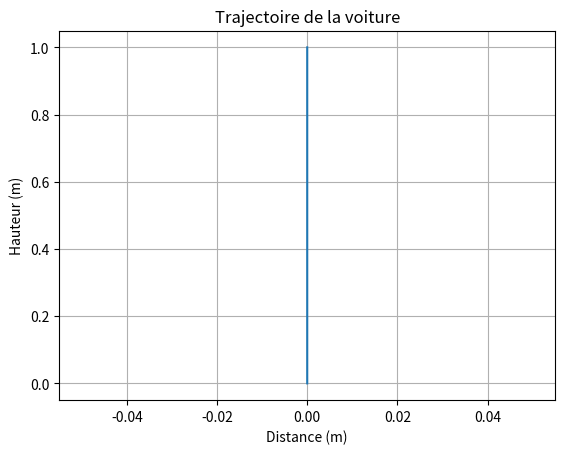

The matplotlib source for this figure:

# type: ignore
from matplotlib import pyplot as plt
import numpy as np

alpha_pente = 3.7
longueur_pente = 31

alpha_plat = 0
longueur_plat = 10

hauteur_ravin = 1
longueur_ravin = 9 


g = 9.81



voitures_data = {
    'Dodge Charger': {
        'masse': 1760,
        'accélération': 5.1,
        'longueur': 5.28,
        'largeur': 1.95,
        'hauteur': 1.35,
        'cx': 0.38,
        'cz': 0.3,
        'mu': 0.1
    },
    'Toyota Supra': {
        'masse': 1615,
        'accélération': 5,
        'longueur': 4.51,
        'largeur': 1.81,
        'hauteur': 1.27,
        'cx': 0.29,
        'cz': 0.3,
        'mu': 0.1
    },
'Chevrolet Yenko': {
        'masse': 1498,
        'accélération': 5.3,
        'longueur': 4.72,
        'largeur': 1.88,
        'hauteur': 1.30,
        'cx': 0.35,
        'cz': 0.3,
        'mu': 0.1
    },
'Mazda RX-7': {
        'masse': 1385,
        'accélération': 5.2,
        'longueur': 4.3,
        'largeur': 1.88,
        'hauteur': 1.30,
        'cx': 0.35,
        'cz': 0.3,
        'mu': 0.1
    },
'Nissan Skyline': {
        'masse': 1540,
        'accélération': 5.8,
        'longueur': 4.6,
        'largeur': 1.79,
        'hauteur': 1.36,
        'cx': 0.34,
        'cz': 0.3,
        'mu': 0.1
    },

'Mitsubishi Lancer': {
        'masse': 1600,
        'accélération': 5,
        'longueur': 4.51,
        'largeur': 1.81,
        'hauteur': 1.48,
        'cx': 0.28,
        'cz': 0.3,
        'mu': 0.1
    },

}

voitures = list(voitures_data.keys())


def calcul_ligne_droite(voiture, alpha, longueur,vitesse=0):
    """
    Calcule le temps et la vitesse d'une voiture sur une pente.
    Args:
        voiture (dict): Un dictionnaire contenant les caractéristiques de la voiture.
            - 'mu' (float): Le coefficient de friction de la voiture.
            - 'accélération' (float): L'accélération de la voiture.
            - 'masse' (float): La masse de la voiture.
    Returns:
        tuple: Un tuple contenant:
            - temps (float): Le temps calculé pour la voiture sur la pente.
            - vitesse (float): La vitesse calculée de la voiture sur la pente.
    """
    # Calcul du temps en fonction de la gravité, de l'angle de la pente, du coefficient de friction et de l'accélération de la voiture
    temps = g * (np.sin(alpha) - (voiture['mu'] * np.cos(alpha))) + (voiture['accélération'] - (g * np.sin(alpha)) + (voiture['mu'] * g * np.cos(alpha)))

    # Ajustement du temps en fonction de la longueur de la pente
    temps = (2*longueur) / temps
    temps = np.sqrt(temps)

    # Calcul de la vitesse en fonction de la masse de la voiture, de la gravité, de l'angle de la pente, du coefficient de friction et de l'accélération
    vitesse = (voiture['masse'] * g * np.sin(alpha)) - (voiture['mu'] * voiture['masse'] * g * np.cos(alpha)) + (voiture['masse'] * (voiture['accélération'] - (g * np.sin(alpha)) + (voiture['mu'] * g * np.cos(alpha))))

    # Ajustement de la vitesse en fonction de la masse de la voiture
    vitesse = (1 / voiture['masse']) * vitesse

    # Ajustement de la vitesse en fonction du temps calculé
    vitesse = vitesse * temps

    # Retourne le temps et la vitesse calculés
    return temps, vitesse


def ravin(voiture,vitesse_initiale):
    écart_temps = 0.001
    k_x = 0.5 * 1.3 * voiture['cx'] * voiture['largeur'] * voiture['hauteur']
    k_y = 0.5 * 1.3 * voiture['cz'] * voiture['largeur'] * voiture['longueur']



    liste_x = []
    liste_y = []

    x = 0
    y = hauteur_ravin 

    v_x = vitesse_initiale
    v_y = 0

    liste_x.append(x)
    liste_y.append(y)

    while y >= 0:
        x_moins_1 = x
        v_x = (x - x_moins_1) / écart_temps
        x = ((-(k_x) * (v_x ** 2))/voiture['masse']*2) * (écart_temps**2) + v_x * écart_temps + x


        y_moins_1 = y
        v_y = (y - y_moins_1) / écart_temps
        y = (écart_temps ** 2)/2 * ((-g) + (k_y * (v_y ** 2))/voiture['masse']) + v_y * écart_temps + y
        

        liste_x.append(x)
        liste_y.append(y)
        print(y)


    plt.plot(liste_x, liste_y)
    plt.xlabel('Distance (m)')
    plt.ylabel('Hauteur (m)')
    plt.title(f'Trajectoire de la voiture')
    plt.grid(True)
    plt.show()
    return len(liste_x) * écart_temps, v_x












def main(voiture):
    #1ère pente
    calcul_ligne_droite(voitures_data[voiture], alpha_pente, longueur_pente)

    #2nd plat après looping
    calcul_ligne_droite(voitures_data[voiture], alpha_plat, longueur_plat)

print(ravin(voitures_data['Dodge Charger'], 20))
